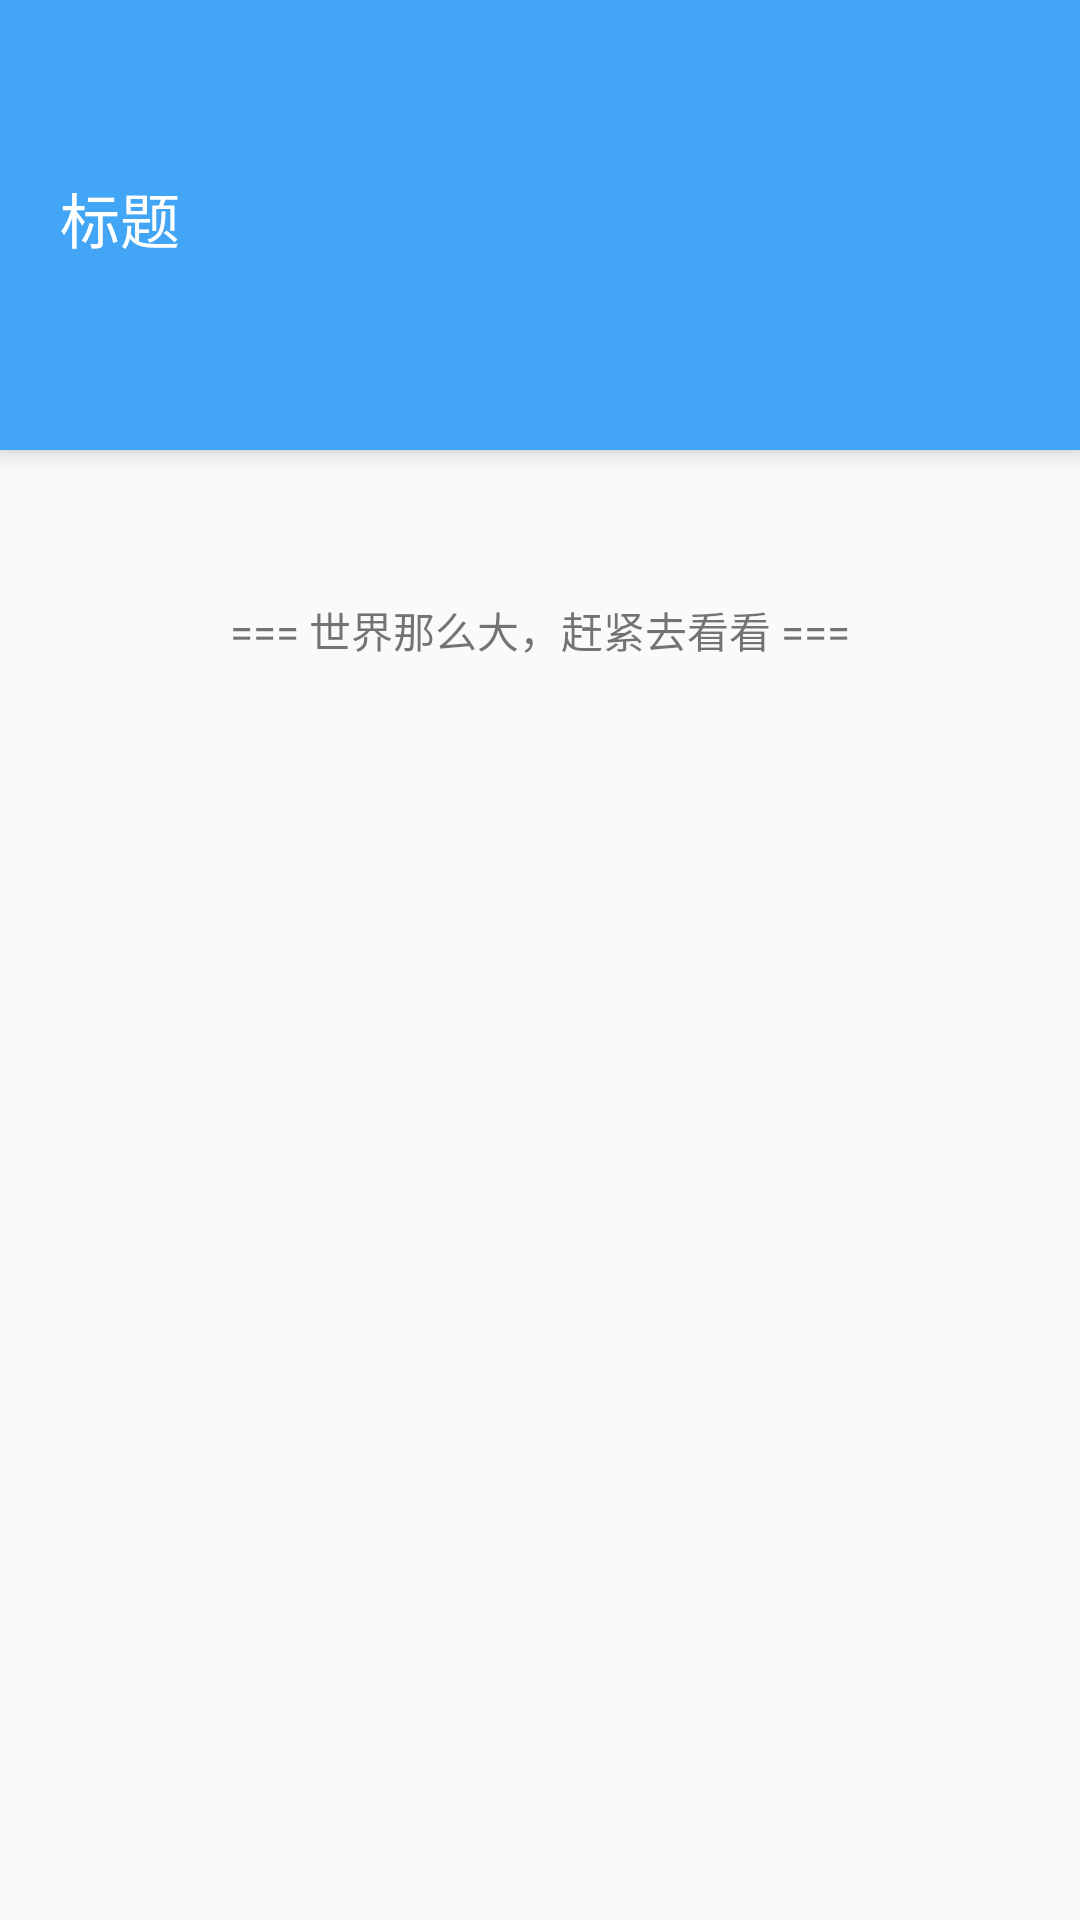

Android layout source for this screen:
<!-- AndroidManifest.xml: application theme AppTheme -->
<!-- res/layout/activity_news_content.xml -->
<?xml version="1.0" encoding="utf-8"?>
<LinearLayout xmlns:android="http://schemas.android.com/apk/res/android"
    xmlns:tools="http://schemas.android.com/tools"
    android:id="@+id/activity_news_content"
    android:layout_width="match_parent"
    android:layout_height="match_parent"
    android:orientation="vertical"
    tools:context="com.example.zhenghangxia.fatebook.activity.NewsContentActivity">

    <include layout="@layout/layout_activity_toolbar"/>


    <ScrollView
        android:layout_width="match_parent"
        android:layout_height="wrap_content"
        android:scrollbarThumbVertical="@color/md_blue_400"
        android:scrollbarSize="4dp"
        android:layout_below="@+id/sv_news_content">

        <LinearLayout
            android:layout_width="match_parent"
            android:layout_height="wrap_content"
            android:orientation="vertical">

            <LinearLayout
                android:layout_width="match_parent"
                android:layout_height="100dp"
                android:elevation="5dp"
                android:background="@color/md_blue_400"
                android:orientation="vertical">

                <TextView
                    android:layout_width="match_parent"
                    android:layout_height="wrap_content"
                    android:layout_marginLeft="20dp"
                    android:layout_marginRight="20dp"
                    android:layout_marginTop="8dp"
                    android:ellipsize="end"
                    android:maxLines="2"
                    android:textColor="@color/md_white_1000"
                    android:textSize="20sp"
                    android:id="@+id/tv_news_title"
                    android:text="标题"/>

                <TextView
                    android:layout_width="match_parent"
                    android:layout_height="wrap_content"
                    android:layout_marginLeft="20dp"
                    android:layout_marginRight="20dp"
                    android:layout_marginTop="20dp"
                    android:textColor="@color/md_white_1000"
                    android:textSize="14sp"
                    android:id="@+id/tv_news_time" />

            </LinearLayout>

            <TextView
                android:layout_width="match_parent"
                android:layout_height="match_parent"
                android:layout_marginLeft="20dp"
                android:layout_marginRight="20dp"
                android:layout_marginTop="8dp"
                android:textSize="16sp"
                android:lineSpacingMultiplier="1.3"
                android:id="@+id/tv_news_content" />

            <LinearLayout
                android:layout_width="match_parent"
                android:layout_height="50dp"
                android:layout_marginTop="20dp"
                android:orientation="horizontal">

                <TextView
                    android:layout_width="match_parent"
                    android:layout_height="wrap_content"
                    android:gravity="center"
                    android:text="=== 世界那么大，赶紧去看看 ==="/>

            </LinearLayout>

        </LinearLayout>

    </ScrollView>


</LinearLayout>
<!-- res/layout/layout_activity_toolbar.xml (included above) -->
<?xml version="1.0" encoding="utf-8"?>
<android.support.v7.widget.Toolbar xmlns:android="http://schemas.android.com/apk/res/android"
    android:layout_width="match_parent"
    android:layout_height="50dp"
    xmlns:app="http://schemas.android.com/apk/res-auto"
    android:background="@color/md_blue_400"
    android:id="@+id/toolbar"
    app:popupTheme="@style/ThemeOverlay.AppCompat.Light"
    app:theme="@style/ToolbarTheme">

    <ImageButton
        android:layout_width="25dp"
        android:layout_height="25dp"
        android:layout_gravity="right|center_vertical"
        android:layout_marginRight="16dp"
        android:background="@null"
        android:scaleType="centerCrop"

        android:id="@+id/ib_add"/>

    

</android.support.v7.widget.Toolbar>
<!-- resources referenced by this layout -->
<resources>
  <color name="md_blue_400">#42a5f5</color>
  <color name="md_white_1000">#FFFFFF</color>
  <style name="ToolbarTheme" parent="Theme.AppCompat.Light">
          <item name="actionMenuTextColor">@color/md_white_1000</item>
          <item name="colorButtonNormal">@color/md_white_1000</item>
          <item name="colorControlNormal">@color/md_white_1000</item>
      </style>
  <style name="AppTheme" parent="Theme.AppCompat.Light.NoActionBar">
          
          
          <item name="windowActionBar">false</item>
          <item name="android:windowNoTitle">true</item>
          <item name="colorPrimaryDark">@color/md_blue_500</item>
          <item name="colorAccent">@color/md_blue_400</item>
      </style>
  <color name="md_blue_500">#2196F3</color>
</resources>
